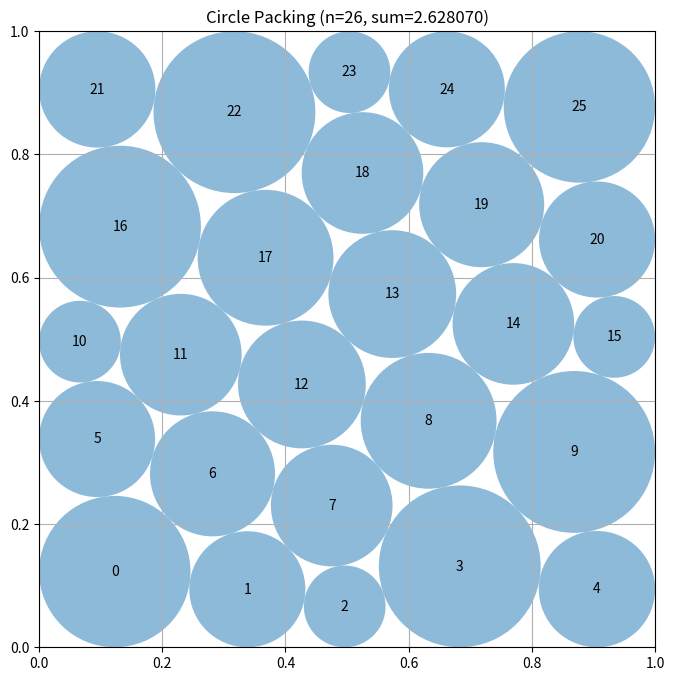

Generate this figure with matplotlib:
# EVOLVE-BLOCK-START
"""Constructor-based circle packing for n=26 circles"""
import numpy as np


def construct_packing():
    """
    Construct 26 unequal circles by directly optimizing centers and radii.

    A staggered lattice is a useful feasible starting point, but the square
    boundary strongly favors unequal boundary circles.  Consequently the
    radii are optimization variables rather than being computed greedily
    after the centers have been fixed.
    """
    from scipy.optimize import minimize

    n = 26
    rows = (5, 5, 6, 5, 5)
    base_centers = []
    for row, count in enumerate(rows):
        # The six-circle middle row is shifted half a lattice step relative
        # to the five-circle rows, giving a triangular-lattice seed.
        xs = np.linspace(1.0 / (count + 1), count / (count + 1), count)
        y = 0.10 + 0.20 * row
        base_centers.extend((x, y) for x in xs)
    base_centers = np.asarray(base_centers, dtype=float)

    pi, pj = np.triu_indices(n, 1)

    def constraints(z):
        c = z[:2 * n].reshape(n, 2)
        r = z[2 * n:]
        dx = c[pi, 0] - c[pj, 0]
        dy = c[pi, 1] - c[pj, 1]
        pair_clearance = dx * dx + dy * dy - (r[pi] + r[pj]) ** 2
        wall_clearance = np.concatenate((
            c[:, 0] - r, c[:, 1] - r,
            1.0 - c[:, 0] - r, 1.0 - c[:, 1] - r
        ))
        return np.concatenate((wall_clearance, pair_clearance))

    def constraint_jacobian(z):
        c = z[:2 * n].reshape(n, 2)
        r = z[2 * n:]
        jac = np.zeros((4 * n + len(pi), 3 * n))
        for k in range(n):
            jac[k, 2 * k] = 1.0
            jac[k, 2 * n + k] = -1.0
            jac[n + k, 2 * k + 1] = 1.0
            jac[n + k, 2 * n + k] = -1.0
            jac[2 * n + k, 2 * k] = -1.0
            jac[2 * n + k, 2 * n + k] = -1.0
            jac[3 * n + k, 2 * k + 1] = -1.0
            jac[3 * n + k, 2 * n + k] = -1.0

        start = 4 * n
        dx = c[pi, 0] - c[pj, 0]
        dy = c[pi, 1] - c[pj, 1]
        rs = r[pi] + r[pj]
        q = np.arange(len(pi)) + start
        jac[q, 2 * pi] = 2.0 * dx
        jac[q, 2 * pi + 1] = 2.0 * dy
        jac[q, 2 * pj] = -2.0 * dx
        jac[q, 2 * pj + 1] = -2.0 * dy
        jac[q, 2 * n + pi] = -2.0 * rs
        jac[q, 2 * n + pj] = -2.0 * rs
        return jac

    bounds = [(0.0, 1.0)] * (2 * n) + [(1e-7, 0.5)] * n
    con = {"type": "ineq", "fun": constraints, "jac": constraint_jacobian}
    rng = np.random.default_rng(271828)

    # The contact graph at the best variable-radius packing is not usually
    # reflection symmetric.  Search several deterministic symmetry-breaking
    # perturbations, from gentle lattice changes to larger graph-changing
    # displacements.  Small unequal initial radii also avoid a tendency for
    # SLSQP to preserve the equal-radius contact graph of the seed.
    starts = [(base_centers, np.full(n, 0.055))]
    for amplitude in (0.004, 0.009, 0.015, 0.022, 0.030):
        for _ in range(2):
            seed_centers = base_centers + rng.normal(0.0, amplitude,
                                                     base_centers.shape)
            seed_centers = np.clip(seed_centers, 0.045, 0.955)
            seed_radii = 0.040 + rng.uniform(-0.012, 0.012, n)
            starts.append((seed_centers, seed_radii))

    def feasible_scale(z):
        """Largest common radius scale that makes an iterate valid."""
        c = z[:2 * n].reshape(n, 2)
        r = np.maximum(z[2 * n:], 0.0)
        scale = 1.0
        positive = r > 0.0
        if np.any(positive):
            wall = np.minimum.reduce((
                c[:, 0], c[:, 1], 1.0 - c[:, 0], 1.0 - c[:, 1]))
            scale = min(scale, float(np.min(wall[positive] / r[positive])))
        sums = r[pi] + r[pj]
        active = sums > 0.0
        if np.any(active):
            distances = np.hypot(c[pi, 0] - c[pj, 0],
                                 c[pi, 1] - c[pj, 1])
            scale = min(scale, float(np.min(distances[active] / sums[active])))
        return max(0.0, min(1.0, scale))

    best = None
    best_valid_sum = -np.inf
    for seed_centers, seed_radii in starts:
        z0 = np.concatenate((seed_centers.ravel(), seed_radii))
        result = minimize(
            lambda z: -np.sum(z[2 * n:]), z0,
            jac=lambda z: np.r_[np.zeros(2 * n), -np.ones(n)],
            method="SLSQP", bounds=bounds, constraints=con,
            options={"maxiter": 1400, "ftol": 1e-11, "disp": False}
        )
        candidate_sum = feasible_scale(result.x) * np.sum(
            np.maximum(result.x[2 * n:], 0.0))
        if candidate_sum > best_valid_sum:
            best = result.x
            best_valid_sum = candidate_sum

    centers = best[:2 * n].reshape(n, 2)
    radii = np.maximum(best[2 * n:], 0.0)

    # Optimizers legitimately stop within a tiny constraint tolerance.  This
    # common scale factor converts such a result into a strictly valid one.
    factors = [1.0]
    for i in range(n):
        if radii[i] > 0.0:
            factors.append(min(centers[i, 0], centers[i, 1],
                               1.0 - centers[i, 0], 1.0 - centers[i, 1])
                           / radii[i])
    for i, j in zip(pi, pj):
        denom = radii[i] + radii[j]
        if denom > 0.0:
            factors.append(np.hypot(*(centers[i] - centers[j])) / denom)
    radii *= max(0.0, min(1.0, min(factors) * (1.0 - 1e-10)))

    return centers, radii, float(np.sum(radii))


def compute_max_radii(centers):
    """
    Compute the maximum possible radii for each circle position
    such that they don't overlap and stay within the unit square.

    Args:
        centers: np.array of shape (n, 2) with (x, y) coordinates

    Returns:
        np.array of shape (n) with radius of each circle
    """
    n = centers.shape[0]
    radii = np.ones(n)

    # First, limit by distance to square borders
    for i in range(n):
        x, y = centers[i]
        # Distance to borders
        radii[i] = min(x, y, 1 - x, 1 - y)

    # Then, limit by distance to other circles
    # Each pair of circles with centers at distance d can have
    # sum of radii at most d to avoid overlap
    for i in range(n):
        for j in range(i + 1, n):
            dist = np.sqrt(np.sum((centers[i] - centers[j]) ** 2))

            # If current radii would cause overlap
            if radii[i] + radii[j] > dist:
                # Scale both radii proportionally
                scale = dist / (radii[i] + radii[j])
                radii[i] *= scale
                radii[j] *= scale

    return radii


# EVOLVE-BLOCK-END


# This part remains fixed (not evolved)
def run_packing():
    """Run the circle packing constructor for n=26"""
    centers, radii, sum_radii = construct_packing()
    return centers, radii, sum_radii


def visualize(centers, radii):
    """
    Visualize the circle packing

    Args:
        centers: np.array of shape (n, 2) with (x, y) coordinates
        radii: np.array of shape (n) with radius of each circle
    """
    import matplotlib.pyplot as plt
    from matplotlib.patches import Circle

    fig, ax = plt.subplots(figsize=(8, 8))

    # Draw unit square
    ax.set_xlim(0, 1)
    ax.set_ylim(0, 1)
    ax.set_aspect("equal")
    ax.grid(True)

    # Draw circles
    for i, (center, radius) in enumerate(zip(centers, radii)):
        circle = Circle(center, radius, alpha=0.5)
        ax.add_patch(circle)
        ax.text(center[0], center[1], str(i), ha="center", va="center")

    plt.title(f"Circle Packing (n={len(centers)}, sum={sum(radii):.6f})")
    plt.show()


if __name__ == "__main__":
    centers, radii, sum_radii = run_packing()
    print(f"Sum of radii: {sum_radii}")
    # AlphaEvolve improved this to 2.635

    # Uncomment to visualize:
    visualize(centers, radii)
